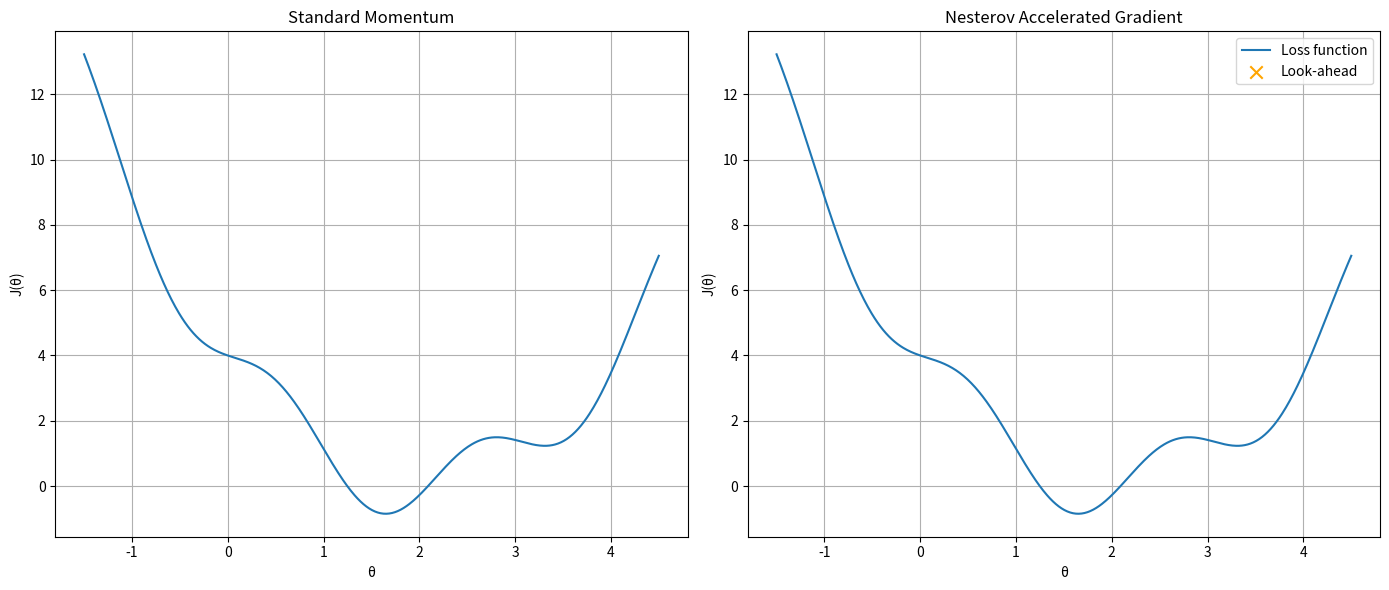

This chart was generated by the following Python code:
import numpy as np
import matplotlib.pyplot as plt
from matplotlib.animation import FuncAnimation

# Define loss function and gradient
def loss(x):
    return np.sin(3 * x) + (x - 2)**2

def gradient(x):
    return 3 * np.cos(3 * x) + 2 * (x - 2)

# Parameters
theta_momentum = 0.0
theta_nag = 0.0
momentum = 0.9
velocity_m = 0.0
velocity_n = 0.0
learning_rate = 0.09
steps = 40

# History storage
history_m = [(theta_momentum, loss(theta_momentum))]
history_n = [(theta_nag, loss(theta_nag))]
lookahead_history = []

# Prepare figure
fig, axes = plt.subplots(1, 2, figsize=(14, 6))
x = np.linspace(-1.5, 4.5, 600)
y = loss(x)

for ax, title in zip(axes, ["Standard Momentum", "Nesterov Accelerated Gradient"]):
    ax.plot(x, y, label="Loss function")
    ax.set_xlabel("θ")
    ax.set_ylabel("J(θ)")
    ax.set_title(title)
    ax.grid(True)

# Scatter points and lookahead marker
scatter_m = axes[0].scatter([], [], color='blue')
arrow_m = axes[0].annotate('', xy=(0,0), xytext=(0,0),
                            arrowprops=dict(facecolor='red', arrowstyle='->'))

scatter_n = axes[1].scatter([], [], color='blue')
arrow_n = axes[1].annotate('', xy=(0,0), xytext=(0,0),
                            arrowprops=dict(facecolor='red', arrowstyle='->'))
lookahead_marker = axes[1].scatter([], [], color='orange', s=80, marker='x', label='Look-ahead')

axes[1].legend()

# Update function
def update(frame):
    global theta_momentum, velocity_m, theta_nag, velocity_n

    # Momentum update
    grad_m = gradient(theta_momentum)
    velocity_m = momentum * velocity_m - learning_rate * grad_m
    new_theta_m = theta_momentum + velocity_m
    history_m.append((new_theta_m, loss(new_theta_m)))

    # NAG update
    lookahead = theta_nag + momentum * velocity_n
    lookahead_history.append((lookahead, loss(lookahead)))
    grad_n = gradient(lookahead)
    velocity_n = momentum * velocity_n - learning_rate * grad_n
    new_theta_n = theta_nag + velocity_n
    history_n.append((new_theta_n, loss(new_theta_n)))

    # Update Momentum scatter and arrow
    scatter_m.set_offsets(history_m[-1])
    start_m = history_m[-2]
    end_m = history_m[-1]
    arrow_m.xy = end_m
    arrow_m.set_position(start_m)

    # Update NAG scatter and arrow
    scatter_n.set_offsets(history_n[-1])
    start_n = history_n[-2]
    end_n = history_n[-1]
    arrow_n.xy = end_n
    arrow_n.set_position(start_n)

    # Update look-ahead marker
    lookahead_marker.set_offsets(lookahead_history[-1])

    # Update positions
    theta_momentum = new_theta_m
    theta_nag = new_theta_n

    return scatter_m, arrow_m, scatter_n, arrow_n, lookahead_marker

# Animate
ani = FuncAnimation(fig, update, frames=steps, interval=500, blit=False, repeat=False)
plt.tight_layout()
plt.show()
